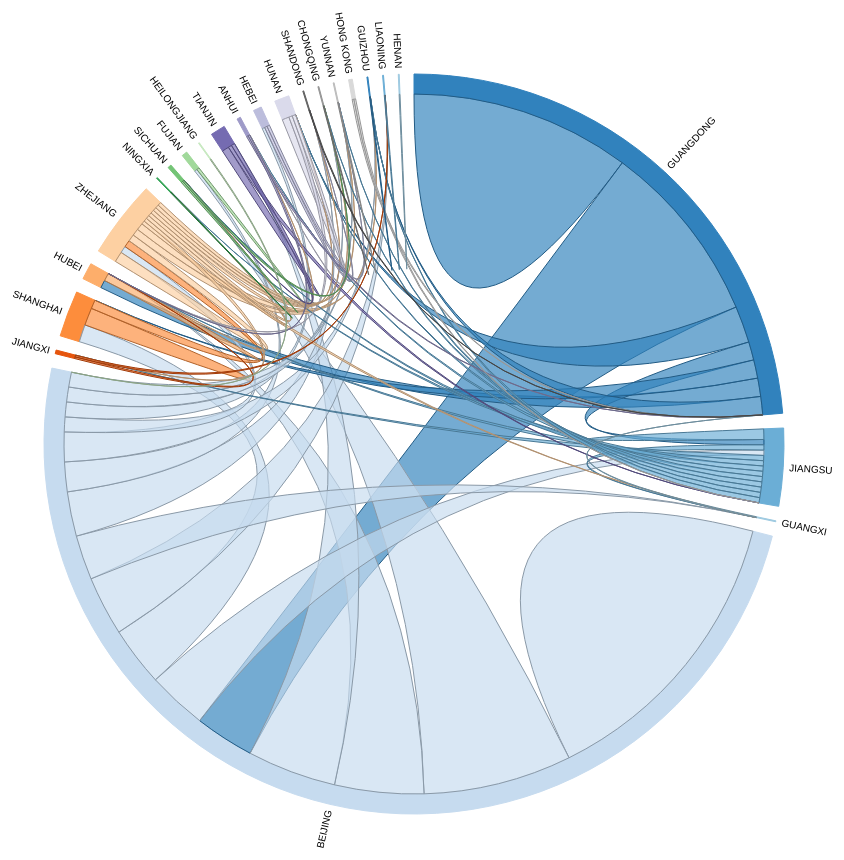
D3 v3 page, settled after 480 driven frames (8 s of simulated time); the page loaded 1 data file(s).


    var outerRadius = 960 / 2,
        innerRadius = outerRadius - 130;

    var fill = d3.scale.category20c();

    var chord = d3.layout.chord()
        .padding(.04)
        .sortSubgroups(d3.descending)
        .sortChords(d3.descending);

    var arc = d3.svg.arc()
        .innerRadius(innerRadius)
        .outerRadius(innerRadius + 20);

    var svg = d3.select("body").append("svg")
        .attr("width", outerRadius * 2)
        .attr("height", outerRadius * 2)
        .append("g")
        .attr("transform", "translate(" + outerRadius + "," + outerRadius + ")");

    d3.json("assets/philantrophists.json", function(error, items) {
        if (error) throw error;

        var indexByName = d3.map(),
            nameByIndex = d3.map(),
            matrix = [],
            origs = [],
            dests = [],
            n = 0;

        // Returns the Flare package name for the given class name.
        function name(name) {
            //return name.substring(0, name.lastIndexOf(".")).substring(6);
            return name;
        }

        $.each(items, function(i, item){
            if (item.orig !== "") {
                origs.push(item.orig.trim().toUpperCase());
            }
            if (item.dest !== "") {
                dests.push(item.dest.trim().toUpperCase());
            }

        });

        origs = $.unique(origs);
        dests = $.unique(dests);
        provinces = [];


        $.each(origs, function(i, source){

            amount = 0 ;
            imports = [];
            $.each(items, function(i, item){
                if (item.orig.trim().toUpperCase() === source) {
                    amount -= item.amount;
                    imports.push(item.dest.trim().toUpperCase());
                }
                if (item.dest.trim().toUpperCase() === source) {
                    amount += item.amount;
                }

            });

            provinces.push({
                'name': source,
                'size': amount,
                'imports': $.unique(imports)
            });


        });


        // Compute a unique index for each package name.
        provinces.forEach(function(d) {
            if (!indexByName.has(d = name(d.name))) {
                nameByIndex.set(n, d);
                indexByName.set(d, n++);
            }
        });

        // Construct a square matrix counting package imports.
        provinces.forEach(function(d) {
            var source = indexByName.get(name(d.name)),
                row = matrix[source];
            if (!row) {
                row = matrix[source] = [];
                for (var i = -1; ++i < n;) row[i] = 0;
            }
            d.imports.forEach(function(d) { row[indexByName.get(name(d))]++; });
        });

        chord.matrix(matrix);

        var g = svg.selectAll(".group")
            .data(chord.groups)
            .enter().append("g")
            .attr("class", "group")
            .on("mouseover", mouseover);

        g.append("path")
            .style("fill", function(d) { return fill(d.index); })
            .style("stroke", function(d) { return fill(d.index); })
            .attr("d", arc);

        g.append("text")
            .each(function(d) { d.angle = (d.startAngle + d.endAngle) / 2; })
            .attr("dy", ".35em")
            .attr("transform", function(d) {
                return "rotate(" + (d.angle * 180 / Math.PI - 90) + ")"
                    + "translate(" + (innerRadius + 26) + ")"
                    + (d.angle > Math.PI ? "rotate(180)" : "");
            })
            .style("text-anchor", function(d) { return d.angle > Math.PI ? "end" : null; })
            .text(function(d) { return nameByIndex.get(d.index); });

        var chords = svg.selectAll(".chord")
            .data(chord.chords)
            .enter().append("path")
            .attr("class", "chord")
            .style("stroke", function(d) { return d3.rgb(fill(d.source.index)).darker(); })
            .style("fill", function(d) { return fill(d.source.index); })
            .attr("d", d3.svg.chord().radius(innerRadius));


        chords.append("title")
            .text(function(d) {
                amount = 0;
                $.each(items, function(i, item){

                    if (item.orig.trim().toUpperCase() === provinces[d.source.index].name && item.dest.trim().toUpperCase() === provinces[d.target.index].name) {
                        amount += item.amount;
                    }


                });

                 return "Net Donation from " + provinces[d.source.index].name + " to " + provinces[d.target.index].name + " is ￥" + amount.toString() + "M RMB.";
                // return "Net Donation from " + provinces[d.source.index].imports[d.target.index] ;
                // return provinces[d.source.index].name;
        });

        function mouseover(d, i) {
            chords.classed("fade", function(p) {
                return p.source.index !== i
                    && p.target.index !== i;
            });}

    });

    d3.select(self.frameElement).style("height", outerRadius * 2 + "px");



### data: assets/philantrophists.json
[
 {
  "id": 1,
  "amount": 2095.0,
  "month": 5,
  "day": 22,
  "orig": "Guangdong",
  "dest": "Worldwide"
 },
 {
  "id": 2,
  "amount": 6.499,
  "month": 3,
  "day": 12,
  "orig": "Guangdong",
  "dest": "California"
 },
 {
  "id": 3,
  "amount": 1000,
  "month": 1,
  "day": 8,
  "orig": "Guangdong",
  "dest": "Guizhou"
 },
 {
  "id": 4,
  "amount": 7.5,
  "month": 8,
  "day": 3,
  "orig": "Jiangsu",
  "dest": "Guangdong"
 },
 {
  "id": 5,
  "amount": 7.5,
  "month": 8,
  "day": 3,
  "orig": "Jiangsu",
  "dest": "Guangdong"
 },
 {
  "id": 6,
  "amount": 7.5,
  "month": 8,
  "day": 3,
  "orig": "Jiangsu",
  "dest": "Guangdong"
 },
 {
  "id": 7,
  "amount": 7.5,
  "month": 8,
  "day": 3,
  "orig": "Jiangsu",
  "dest": "Guangdong"
 },
 {
  "id": 8,
  "amount": 7.5,
  "month": 8,
  "day": 3,
  "orig": "Jiangsu",
  "dest": "Guangdong"
 },
 "... 426 more items"
]